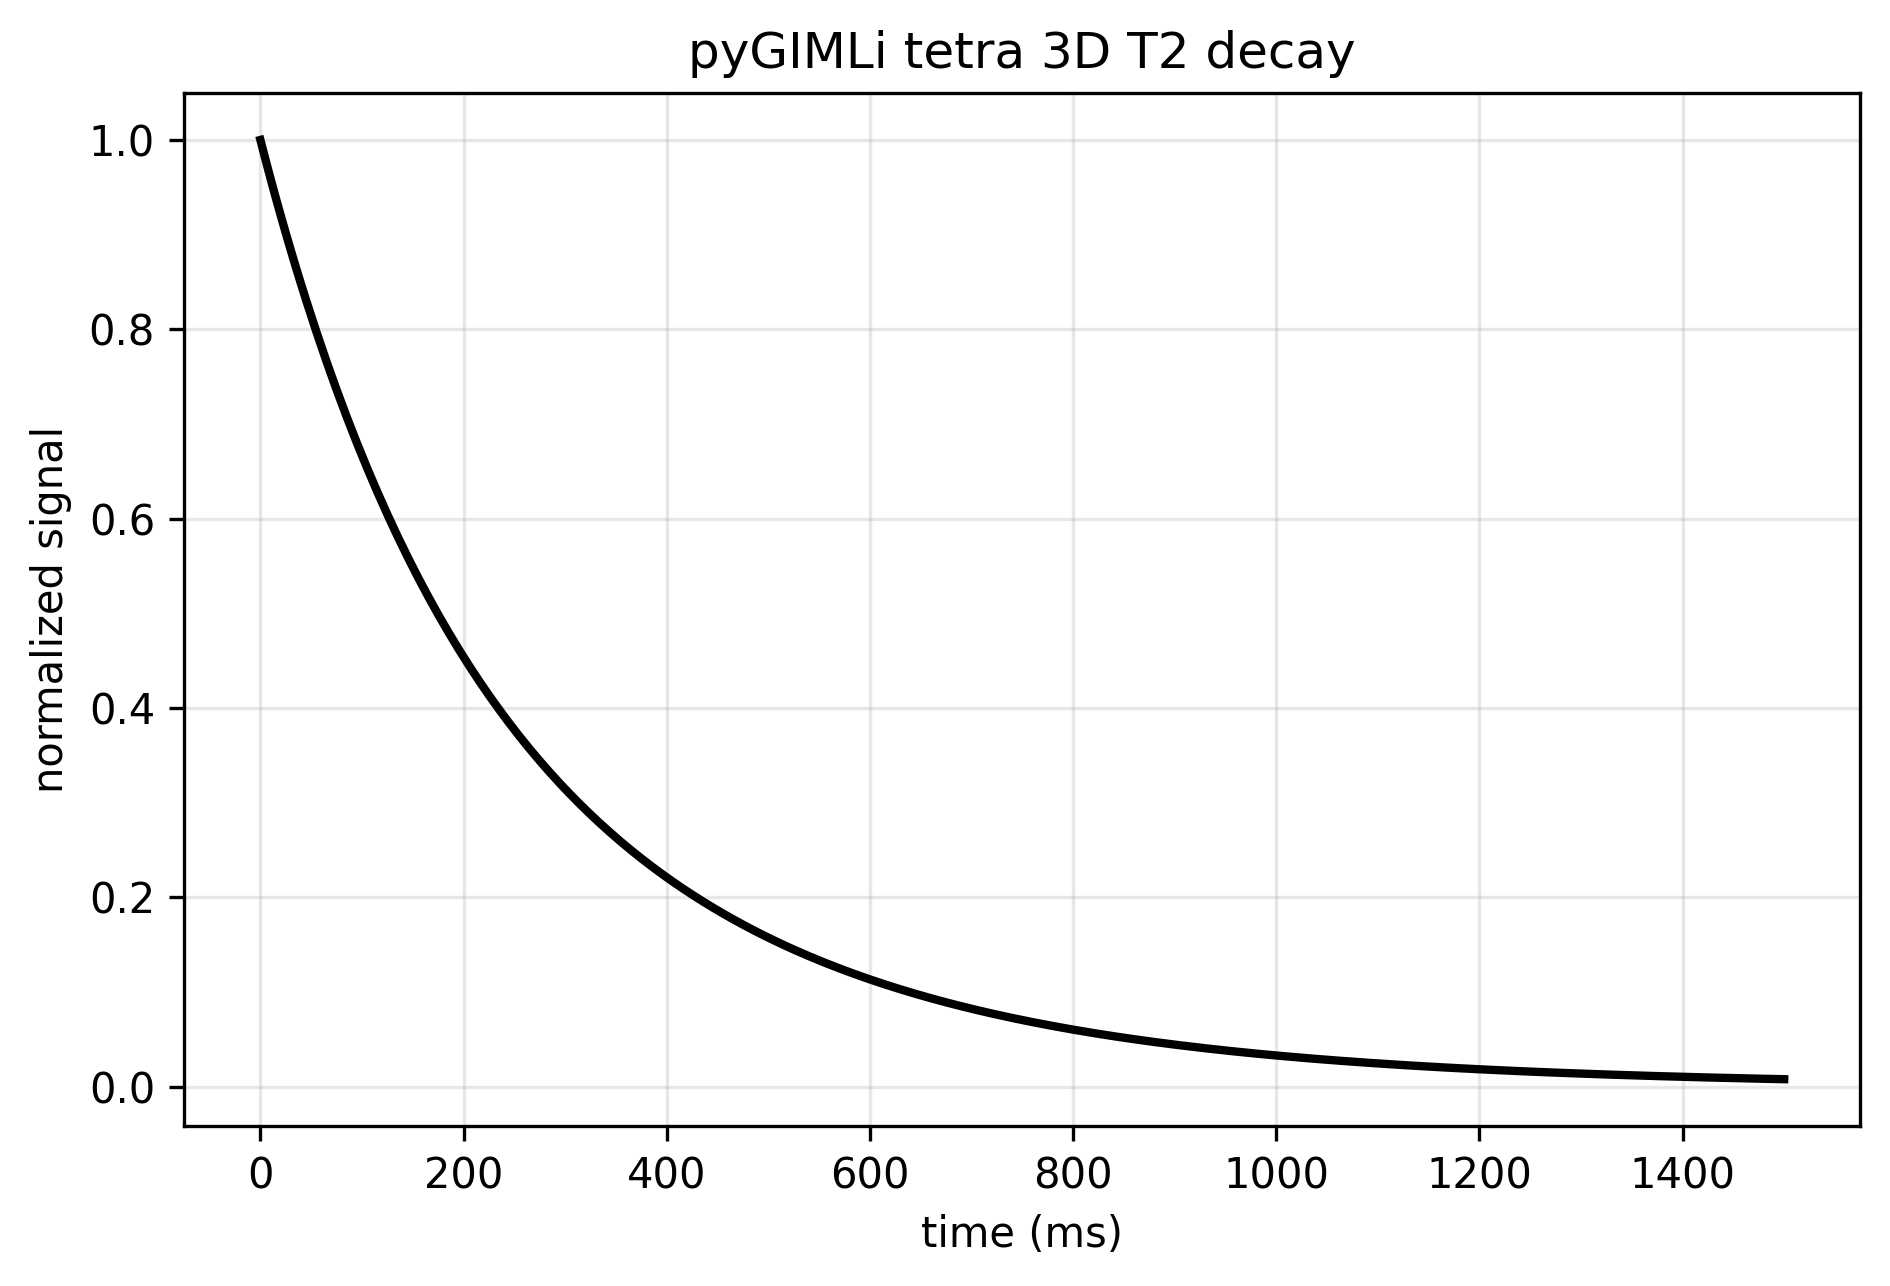

Source data for this figure (header and first rows):
time_ms, signal, normalized_signal
0.0, 50524437, 1.0
5.0, 49480249, 0.9793
10.0, 48461209, 0.9592
15.0, 47466504, 0.9395
20.0, 46495384, 0.9203
25.0, 45547145, 0.9015
30.0, 44621125, 0.8832
35.0, 43716690, 0.8653
40.0, 42833236, 0.8478
45.0, 41970183, 0.8307
50.0, 41126974, 0.814
55.0, 40303072, 0.7977
60.0, 39497961, 0.7818
65.0, 38711141, 0.7662
70.0, 37942130, 0.751
75.0, 37190462, 0.7361
80.0, 36455685, 0.7215
85.0, 35737362, 0.7073
90.0, 35035071, 0.6934
95.0, 34348402, 0.6798
100.0, 33676956, 0.6665
105.0, 33020348, 0.6536
110.0, 32378205, 0.6408
115.0, 31750162, 0.6284
120.0, 31135868, 0.6163
125.0, 30534981, 0.6044
130.0, 29947167, 0.5927
135.0, 29372105, 0.5813
140.0, 28809481, 0.5702
145.0, 28258990, 0.5593
150.0, 27720336, 0.5487
155.0, 27193231, 0.5382
160.0, 26677394, 0.528
165.0, 26172555, 0.518
170.0, 25678447, 0.5082
175.0, 25194814, 0.4987
180.0, 24721405, 0.4893
185.0, 24257976, 0.4801
190.0, 23804291, 0.4711
195.0, 23360117, 0.4624
200.0, 22925232, 0.4537
205.0, 22499415, 0.4453
210.0, 22082455, 0.4371
215.0, 21674144, 0.429
220.0, 21274280, 0.4211
225.0, 20882667, 0.4133
230.0, 20499113, 0.4057
235.0, 20123433, 0.3983
240.0, 19755444, 0.391
245.0, 19394970, 0.3839
250.0, 19041838, 0.3769
255.0, 18695881, 0.37
260.0, 18356935, 0.3633
265.0, 18024840, 0.3568
270.0, 17699442, 0.3503
275.0, 17380589, 0.344
280.0, 17068133, 0.3378
285.0, 16761931, 0.3318
290.0, 16461842, 0.3258
295.0, 16167730, 0.32
... 241 more rows
